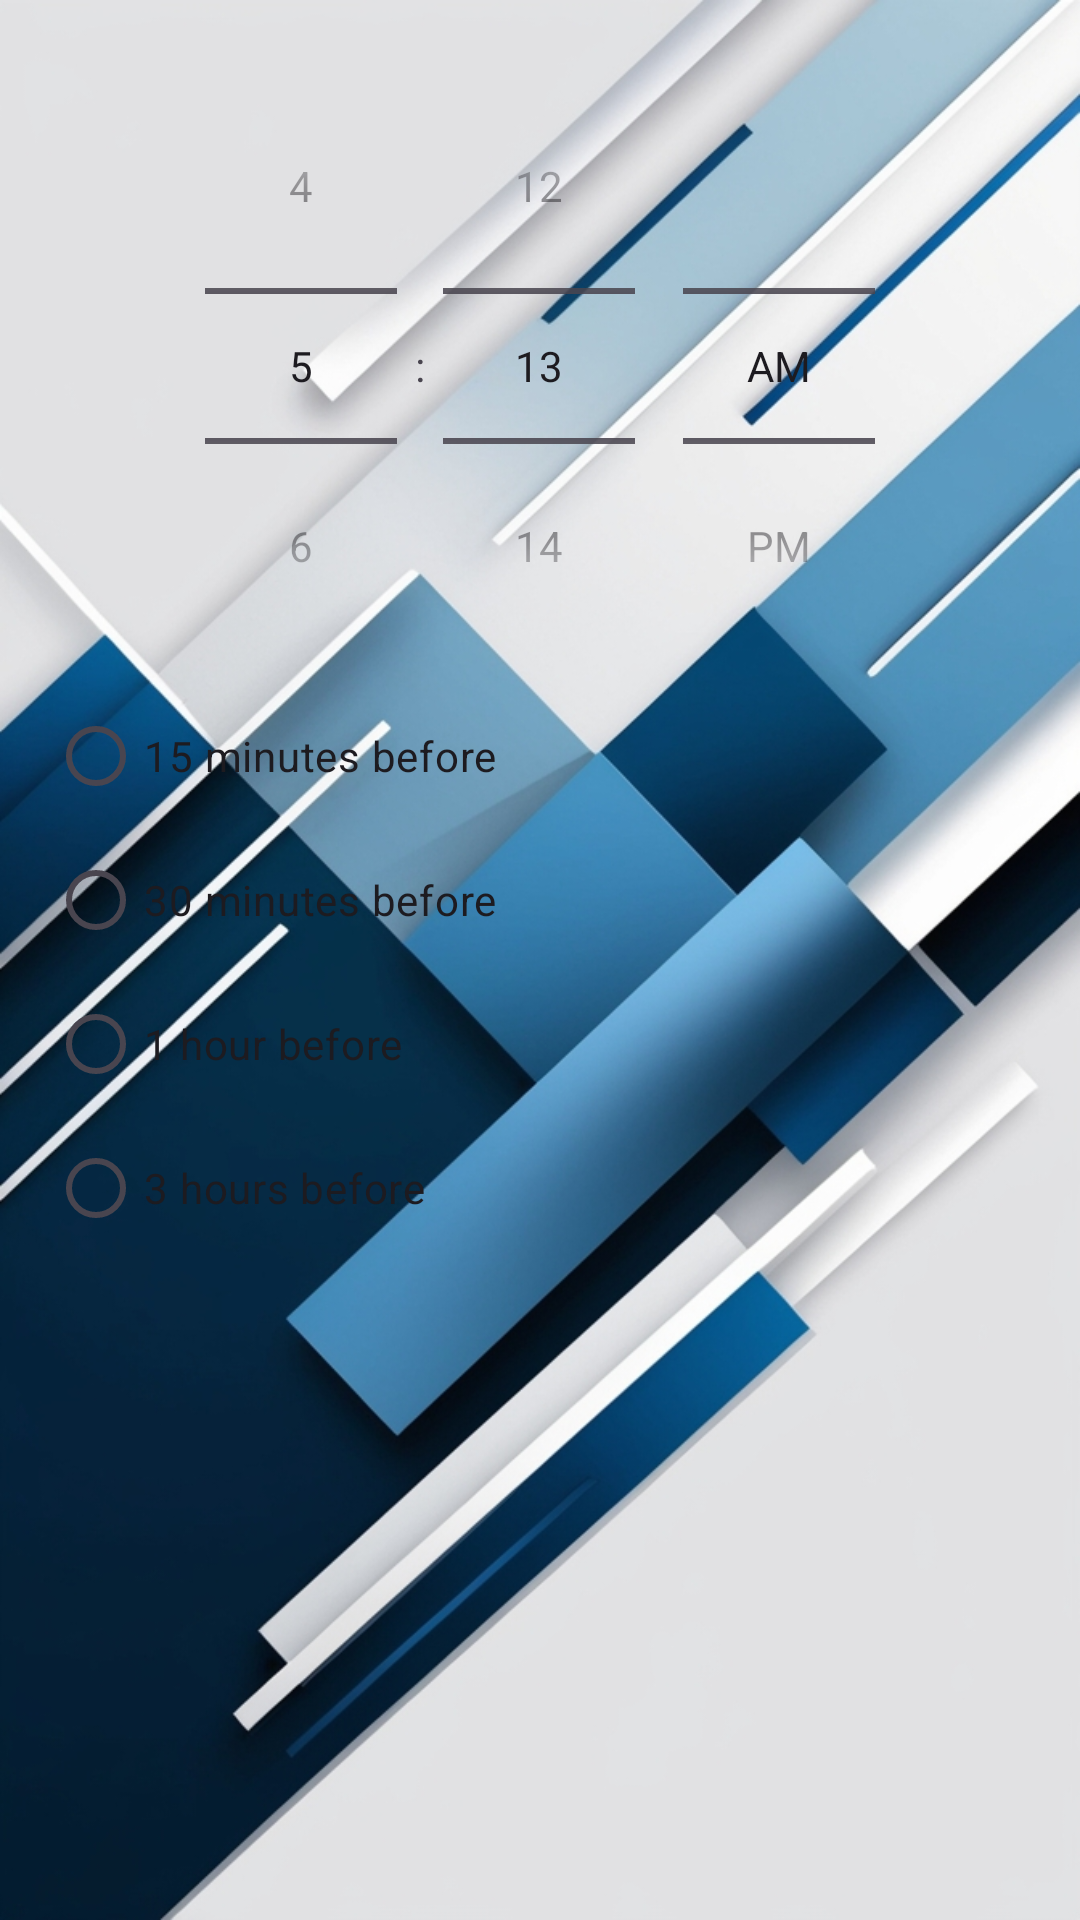

This screen was rendered from an Android layout file. Write that file and the resources it references.
<!-- AndroidManifest.xml: application theme Theme.ExerciseAppAPI -->
<!-- res/layout/dialog_set_alarm.xml -->
<?xml version="1.0" encoding="utf-8"?>
<LinearLayout xmlns:android="http://schemas.android.com/apk/res/android"
    android:layout_width="match_parent"
    android:layout_height="match_parent"
    android:orientation="vertical"
    android:padding="16dp">

    <TimePicker
        android:id="@+id/timePicker"
        android:layout_width="match_parent"
        android:layout_height="wrap_content"
        android:timePickerMode="spinner" />

    <RadioGroup
        android:id="@+id/radioGroup"
        android:layout_width="match_parent"
        android:layout_height="wrap_content"
        android:orientation="vertical">

        <RadioButton
            android:id="@+id/radio_15_min"
            android:layout_width="wrap_content"
            android:layout_height="wrap_content"
            android:text="@string/_15_minutes_before" />

        <RadioButton
            android:id="@+id/radio_30_min"
            android:layout_width="wrap_content"
            android:layout_height="wrap_content"
            android:text="@string/_30_minutes_before" />

        <RadioButton
            android:id="@+id/radio_1_hour"
            android:layout_width="wrap_content"
            android:layout_height="wrap_content"
            android:text="@string/_1_hour_before" />

        <RadioButton
            android:id="@+id/radio_3_hours"
            android:layout_width="wrap_content"
            android:layout_height="wrap_content"
            android:text="@string/_3_hours_before" />
    </RadioGroup>
</LinearLayout>
<!-- resources referenced by this layout -->
<resources>
  <string name="_15_minutes_before">15 minutes before</string>
  <string name="_1_hour_before">1 hour before</string>
  <string name="_30_minutes_before">30 minutes before</string>
  <string name="_3_hours_before">3 hours before</string>
  <style name="Theme.ExerciseAppAPI" parent="Base.Theme.ExerciseAppAPI" />
  <style name="Base.Theme.ExerciseAppAPI" parent="Theme.Material3.DayNight.NoActionBar">
          
          <item name="checkboxStyle">@style/MyCheckBox</item>
          <item name="android:windowBackground">@drawable/background_image</item>
          <item name="android:statusBarColor">@color/dark_blue</item>
          
      </style>
  <style name="MyCheckBox" parent="Widget.MaterialComponents.CompoundButton.CheckBox">
          <item name="materialThemeOverlay">@style/ThemeOverlay.CheckBox</item>
      </style>
  <!-- drawable background_image: jpg bitmap (drawable, 271182 bytes) -->
  <color name="dark_blue">#0a213d</color>
  <style name="ThemeOverlay.CheckBox" parent="">
          <item name="colorSecondary">@color/dark_blue</item>   
          <item name="colorOnSurface">@color/light_blue</item>  
      </style>
  <color name="light_blue">#85ABC8</color>
</resources>
